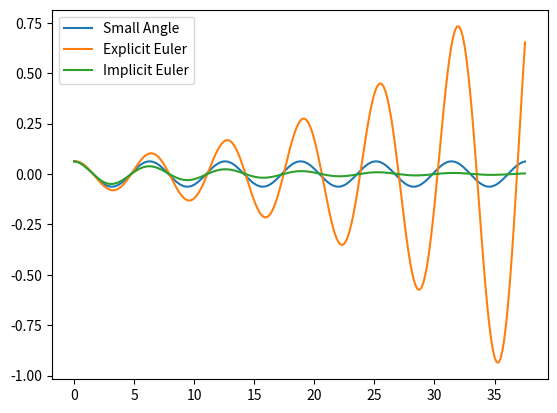

Here is the Python script that generated this plot:
import numpy as np
import matplotlib.pyplot as plt

# dt = np.pi / 20, t in [0, 12 * π)
t1 = np.linspace(0, 12 * np.pi, 240, endpoint=False)
theta0 = np.pi / 50
omega0 = 0.0
g = 5.0
l = 5.0
thetaref = theta0 * np.cos(np.sqrt(g/l)*t1)

f1 = lambda t, y1, y2: np.array([y2, -g/l * np.sin(y1)])

def explicitEuler(t, theta0, omega0, g, l):
    theta = [theta0]
    omega = [omega0]
    y = np.array([theta, omega])
    t_last = t[0]
    for k, t_cur in enumerate(t):
        if k == 0:
            continue
        dt, t_last = t_cur - t_last, t_cur
        y = [theta[k-1], omega[k-1]] + dt*f1(t_cur, theta[k-1], omega[k-1])
        theta.append(y[0]) # selber füllen
        omega.append(y[1]) # selber füllen
    return np.asarray(theta)

t0 = 0 # start
T = 12 * np.pi # stop
dt = np.pi / 20 # time step
t2 = np.arange(t0, T, dt)

f2 = lambda t, y: np.array([y[1], -g/l * np.sin(y[0])])

def implicitEuler(t, theta0, omega0, g, l):
    y = np.zeros((2, len(t))) # fist axis dims, second axis time
    y[0,0] = theta0
    y[1,0] = omega0

    for i, _ in enumerate(t):
        if i == 0:
            continue
        y[1,i] = (l / (dt * g) * y[1,i-1] - np.sin(y[0,i-1])) / (l / (dt * g) + dt * np.cos(y[0,i-1]))
        y[0,i] = y[0,i-1] + dt * y[1,i]
    return y[0]

plt.plot(t1, thetaref, label="Small Angle")
plt.plot(t1, explicitEuler(t1, theta0, omega0, g, l), label="Explicit Euler")
plt.plot(t2, implicitEuler(t2, theta0, omega0, g, l), label="Implicit Euler")
plt.legend()
plt.show()
